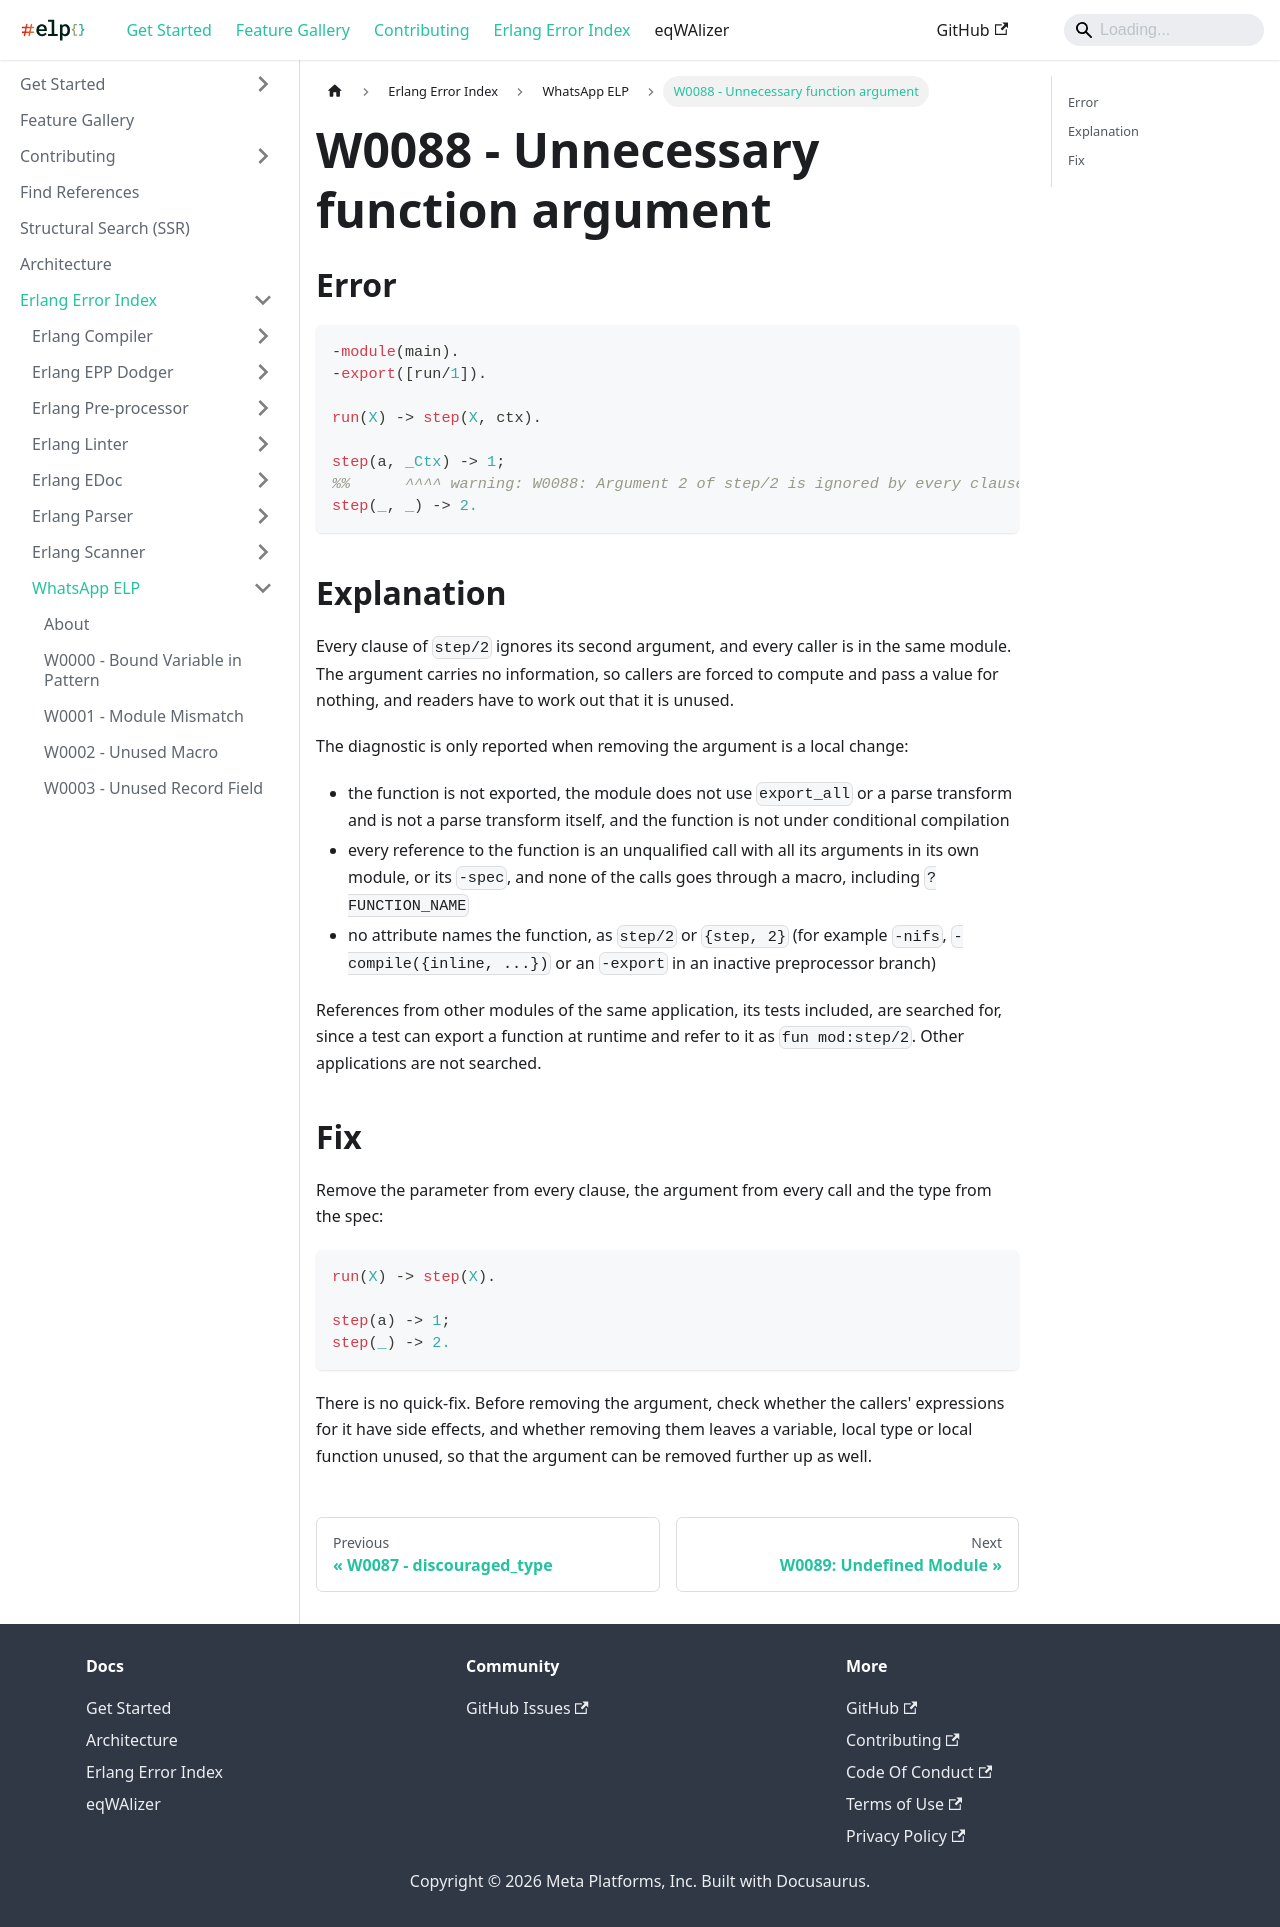

repository: WhatsApp/erlang-language-platform · page: docs/erlang-error-index/w/W0088/index.html · generator: docusaurus

---
sidebar_position: 88
---

# W0088 - Unnecessary function argument

## Error

```erlang
-module(main).
-export([run/1]).

run(X) -> step(X, ctx).

step(a, _Ctx) -> 1;
%%      ^^^^ warning: W0088: Argument 2 of step/2 is ignored by every clause and only passed by local calls, so it can be removed.
step(_, _) -> 2.
```

## Explanation

Every clause of `step/2` ignores its second argument, and every caller is in
the same module. The argument carries no information, so callers are forced to
compute and pass a value for nothing, and readers have to work out that it is
unused.

The diagnostic is only reported when removing the argument is a local change:

- the function is not exported, the module does not use `export_all` or a
  parse transform and is not a parse transform itself, and the function is
  not under conditional compilation
- every reference to the function is an unqualified call with all its
  arguments in its own module, or its `-spec`, and none of the calls goes
  through a macro, including `?FUNCTION_NAME`
- no attribute names the function, as `step/2` or `{step, 2}` (for example
  `-nifs`, `-compile({inline, ...})` or an `-export` in an inactive
  preprocessor branch)

References from other modules of the same application, its tests included,
are searched for, since a test can export a function at runtime and refer to
it as `fun mod:step/2`. Other applications are not searched.

## Fix

Remove the parameter from every clause, the argument from every call and the
type from the spec:

```erlang
run(X) -> step(X).

step(a) -> 1;
step(_) -> 2.
```

There is no quick-fix. Before removing the argument, check whether the
callers' expressions for it have side effects, and whether removing them leaves
a variable, local type or local function unused, so that the argument can be
removed further up as well.
